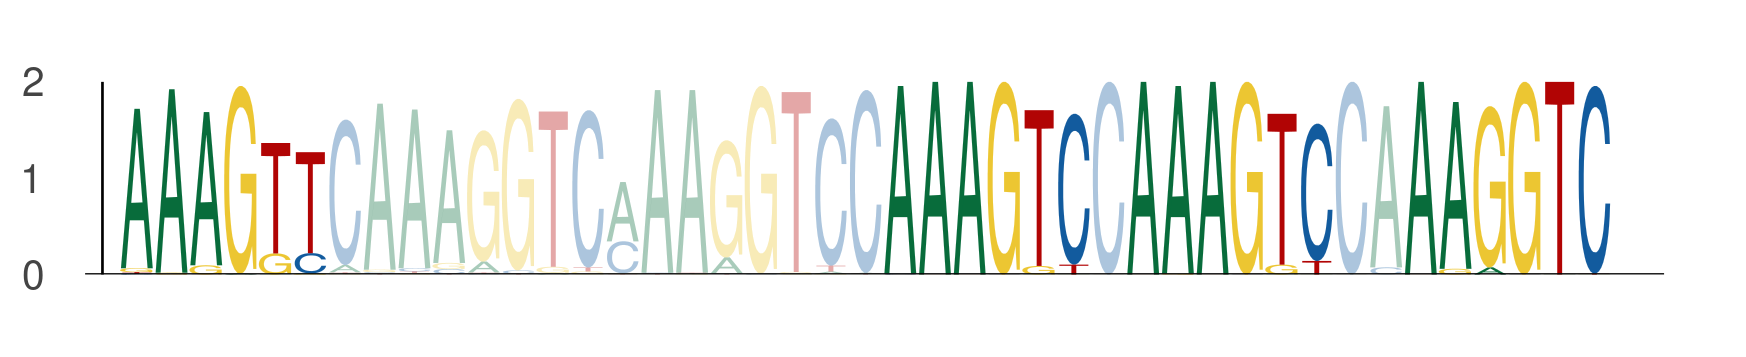

The table this chart was drawn from, first rows:
seq_index, start_position, end_position, is_reversed_complement
1822, 59, 65, 0
1822, 81, 87, 0
1822, 88, 94, 0
1822, 96, 102, 0
843, 59, 65, 0
843, 81, 87, 0
843, 88, 94, 0
843, 96, 102, 0
5584, 59, 65, 0
5584, 81, 87, 0
5584, 88, 94, 0
5584, 96, 102, 0
4671, 59, 65, 0
4671, 81, 87, 0
4671, 88, 94, 0
4671, 96, 102, 0
5158, 59, 65, 0
5158, 81, 87, 0
5158, 88, 94, 0
5158, 96, 102, 0
4648, 59, 65, 0
4648, 81, 87, 0
4648, 88, 94, 0
4648, 96, 102, 0
1078, 59, 65, 0
1078, 81, 87, 0
1078, 88, 94, 0
1078, 96, 102, 0
5006, 59, 65, 0
5006, 81, 87, 0
5006, 88, 94, 0
5006, 96, 102, 0
1102, 59, 65, 0
1102, 81, 87, 0
1102, 88, 94, 0
1102, 96, 102, 0
5201, 59, 65, 0
5201, 81, 87, 0
5201, 88, 94, 0
5201, 96, 102, 0
6125, 59, 65, 0
6125, 81, 87, 0
6125, 88, 94, 0
6125, 96, 102, 0
2671, 59, 65, 0
2671, 81, 87, 0
2671, 88, 94, 0
2671, 96, 102, 0
3783, 59, 65, 0
3783, 81, 87, 0
3783, 88, 94, 0
3783, 96, 102, 0
326, 59, 65, 0
326, 81, 87, 0
326, 88, 94, 0
326, 96, 102, 0
4472, 59, 65, 0
4472, 81, 87, 0
4472, 88, 94, 0
4472, 96, 102, 0
... 788 more rows
